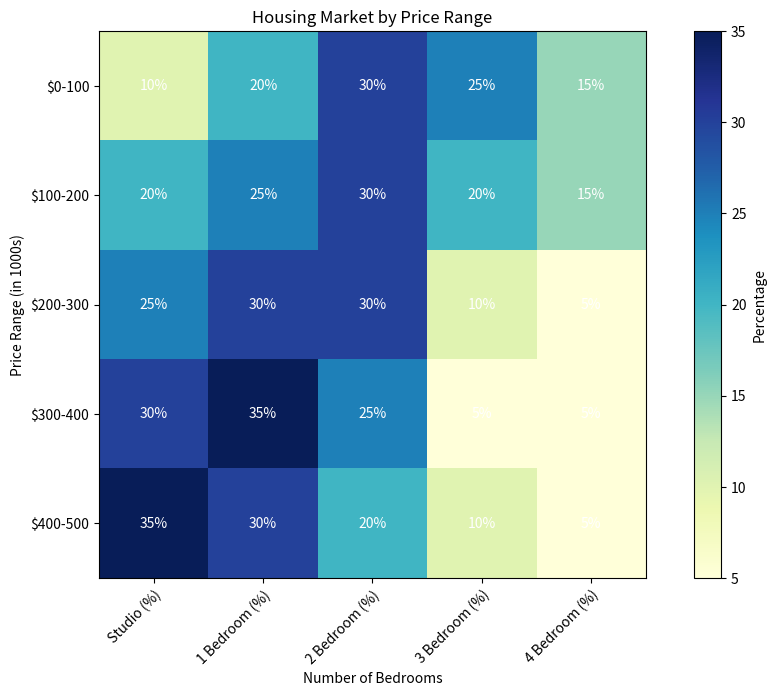

This figure's Python source: (Note: this script raises an exception after producing the figure.)



import pandas as pd
import matplotlib.pyplot as plt
import numpy as np

# Data processing
data_dict = {"Price Range (in 1000s)": ["$0-100", "$100-200", "$200-300", "$300-400", "$400-500"],
             "Studio (%)": [10, 20, 25, 30, 35],
             "1 Bedroom (%)": [20, 25, 30, 35, 30],
             "2 Bedroom (%)": [30, 30, 30, 25, 20],
             "3 Bedroom (%)": [25, 20, 10, 5, 10],
             "4 Bedroom (%)": [15, 15, 5, 5, 5]}
df = pd.DataFrame(data_dict)

# Plotting the heatmap chart
fig, ax = plt.subplots(figsize=(10, 7))
plt.imshow(df.iloc[:, 1:], cmap='YlGnBu')

# Setting ticks and ticklabels
ax.set_xticks(np.arange(len(df.columns[1:])))
ax.set_xticklabels(df.columns[1:])
ax.set_yticks(np.arange(len(df["Price Range (in 1000s)"])))
ax.set_yticklabels(df["Price Range (in 1000s)"])

# Rotating and wrapping long tick labels
plt.setp(ax.get_xticklabels(), rotation=45, ha="right", rotation_mode="anchor", wrap=True)
plt.setp(ax.get_yticklabels(), rotation=0, ha="right", rotation_mode="anchor", wrap=True)

# Adding a colorbar
cbar = plt.colorbar()
cbar.ax.set_ylabel("Percentage")

# Adding values to each cell
for i in range(len(df["Price Range (in 1000s)"])):
    for j in range(len(df.columns[1:])):
        plt.text(j, i, str(df.iloc[i, j+1]) + "%", ha="center", va="center", color="white")

# Setting title and labels
plt.title("Housing Market by Price Range")
plt.xlabel("Number of Bedrooms")
plt.ylabel("Price Range (in 1000s)")

# Automatically resizing the image
plt.tight_layout()

# Saving the figure
plt.savefig("output/final/heatmap/png/20231228-124154_4.png", bbox_inches="tight")

# Clearing the image state
plt.clf()
